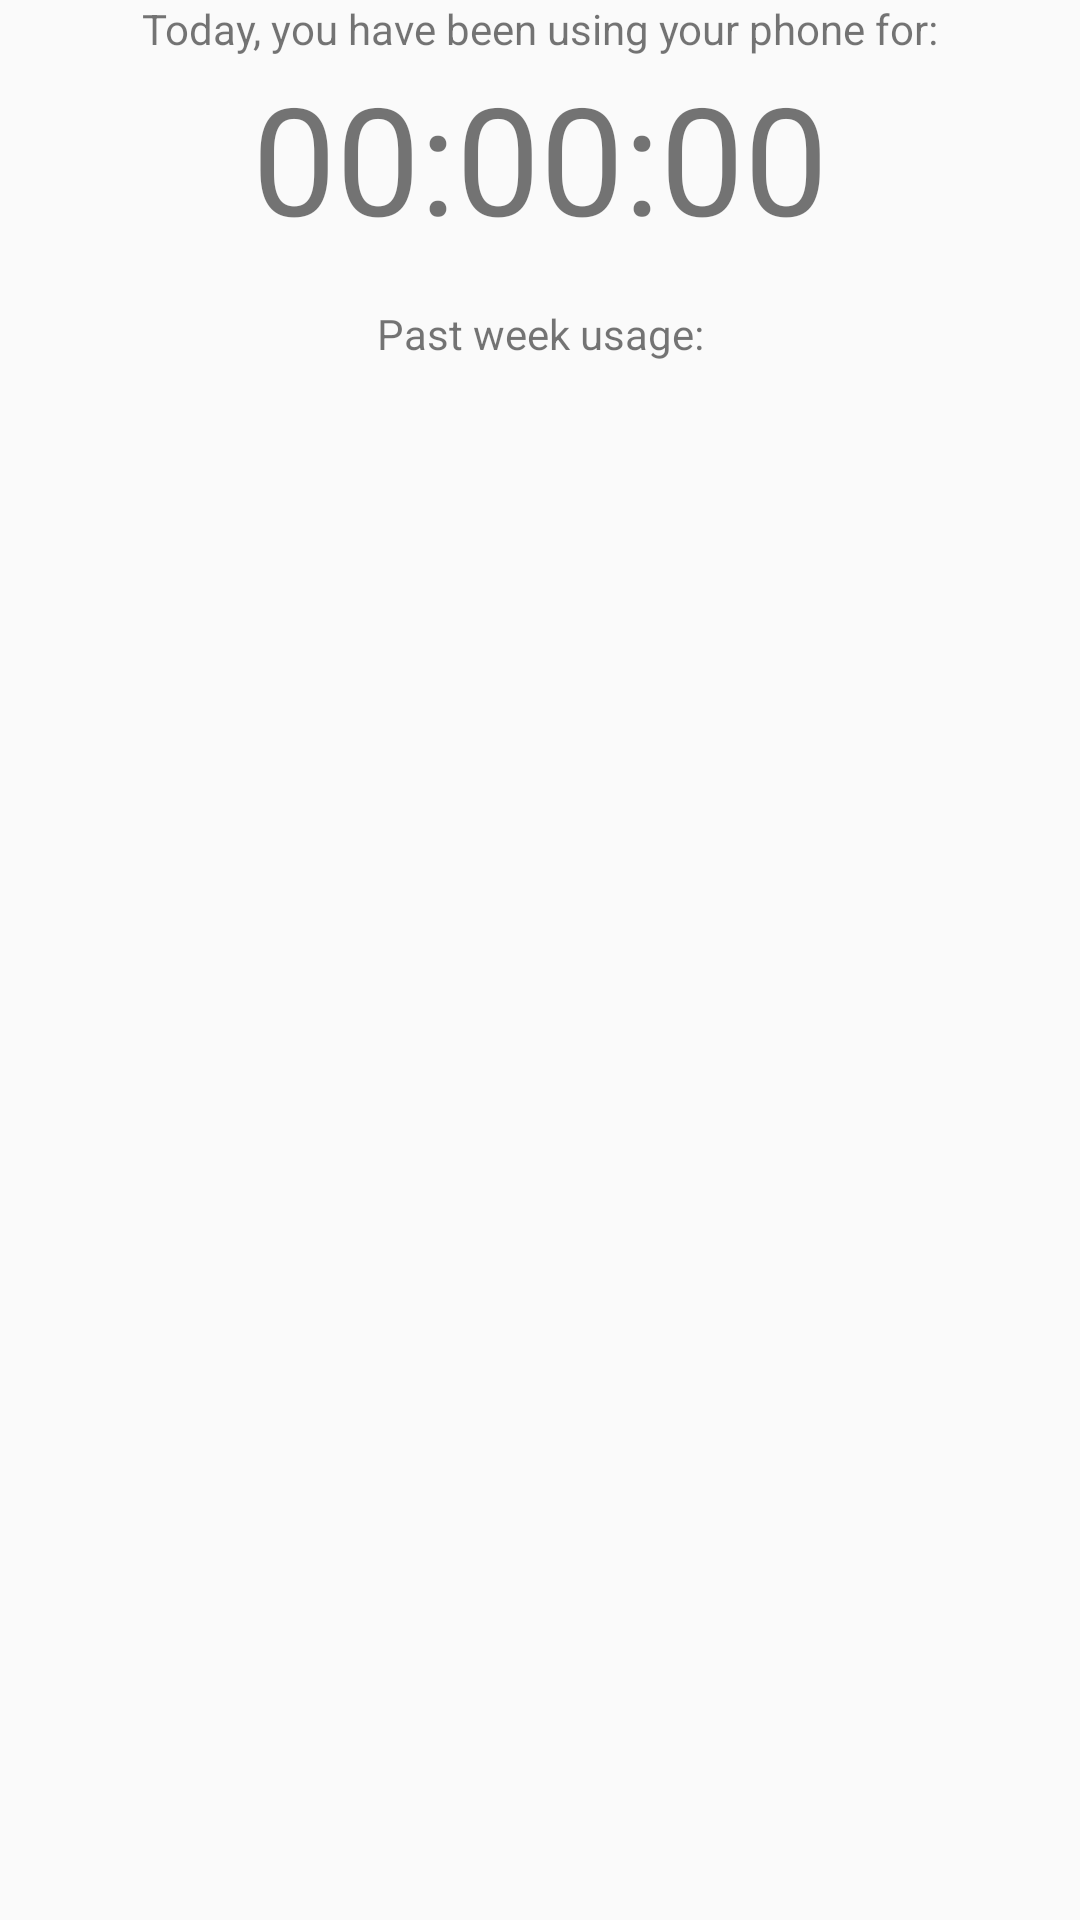

Reconstruct the res/layout file that produces this screen, plus the resources it refers to.
<!-- AndroidManifest.xml: application theme AppTheme -->
<!-- res/layout/content_main.xml -->
<?xml version="1.0" encoding="utf-8"?>

<LinearLayout xmlns:android="http://schemas.android.com/apk/res/android"
    xmlns:app="http://schemas.android.com/apk/res-auto"
    xmlns:tools="http://schemas.android.com/tools"
    android:layout_width="match_parent"
    android:layout_height="match_parent"
    android:paddingBottom="@dimen/activity_vertical_margin"
    android:paddingLeft="@dimen/activity_horizontal_margin"
    android:paddingRight="@dimen/activity_horizontal_margin"
    android:paddingTop="@dimen/activity_vertical_margin"
    android:orientation="vertical"
    app:layout_behavior="@string/appbar_scrolling_view_behavior"
    tools:context="net.screenoff.screenoff.MainActivity"
    tools:showIn="@layout/app_bar_main">

    <TextView
        android:layout_width="match_parent"
        android:layout_height="wrap_content"
        android:gravity="center"
        android:text="Today, you have been using your phone for:" />

    <TextView
        android:layout_width="match_parent"
        android:layout_height="wrap_content"
        android:textSize="50dp"
        android:gravity="center"
        android:text="00:00:00"
        android:id="@+id/mainTimeToday"/>

    <TextView
        android:layout_width="match_parent"
        android:layout_height="wrap_content"
        android:gravity="center"
        android:paddingTop="16dp"
        android:text="Past week usage:"/>
</LinearLayout>
<!-- res/layout/app_bar_main.xml (included above) -->
<?xml version="1.0" encoding="utf-8"?>

<android.support.design.widget.CoordinatorLayout xmlns:android="http://schemas.android.com/apk/res/android"
    xmlns:app="http://schemas.android.com/apk/res-auto"
    xmlns:tools="http://schemas.android.com/tools"
    android:layout_width="match_parent"
    android:layout_height="match_parent"
    android:fitsSystemWindows="true"
    tools:context="net.screenoff.screenoff.MainActivity">

    <android.support.design.widget.AppBarLayout
        android:layout_width="match_parent"
        android:layout_height="wrap_content"
        android:theme="@style/AppTheme.AppBarOverlay">

        <android.support.v7.widget.Toolbar
            android:id="@+id/toolbar"
            android:layout_width="match_parent"
            android:layout_height="?attr/actionBarSize"
            android:background="?attr/colorPrimary"
            app:popupTheme="@style/AppTheme.PopupOverlay" />

    </android.support.design.widget.AppBarLayout>

    <include layout="@layout/content_main" />

    <android.support.design.widget.FloatingActionButton
        android:id="@+id/fab"
        android:layout_width="wrap_content"
        android:layout_height="wrap_content"
        android:layout_gravity="bottom|end"
        android:layout_margin="@dimen/fab_margin"
        android:src="@android:drawable/ic_dialog_email" />

</android.support.design.widget.CoordinatorLayout>
<!-- resources referenced by this layout -->
<resources>
  <style name="AppTheme.AppBarOverlay" parent="ThemeOverlay.AppCompat.Dark.ActionBar" />
  <style name="AppTheme.PopupOverlay" parent="ThemeOverlay.AppCompat.Light" />
  <style name="AppTheme" parent="Theme.AppCompat.Light.NoActionBar">
          
          <item name="colorPrimary">@color/colorPrimary</item>
          <item name="colorPrimaryDark">@color/colorPrimaryDark</item>
          <item name="colorAccent">@color/colorAccent</item>
      </style>
  <!-- not gathered from this repository: default colours our renderer supplied (Android Studio template values) -->
  <color name="colorPrimary">#FF6200EE</color>
  <color name="colorPrimaryDark">#FF3700B3</color>
  <color name="colorAccent">#FF03DAC5</color>
</resources>
